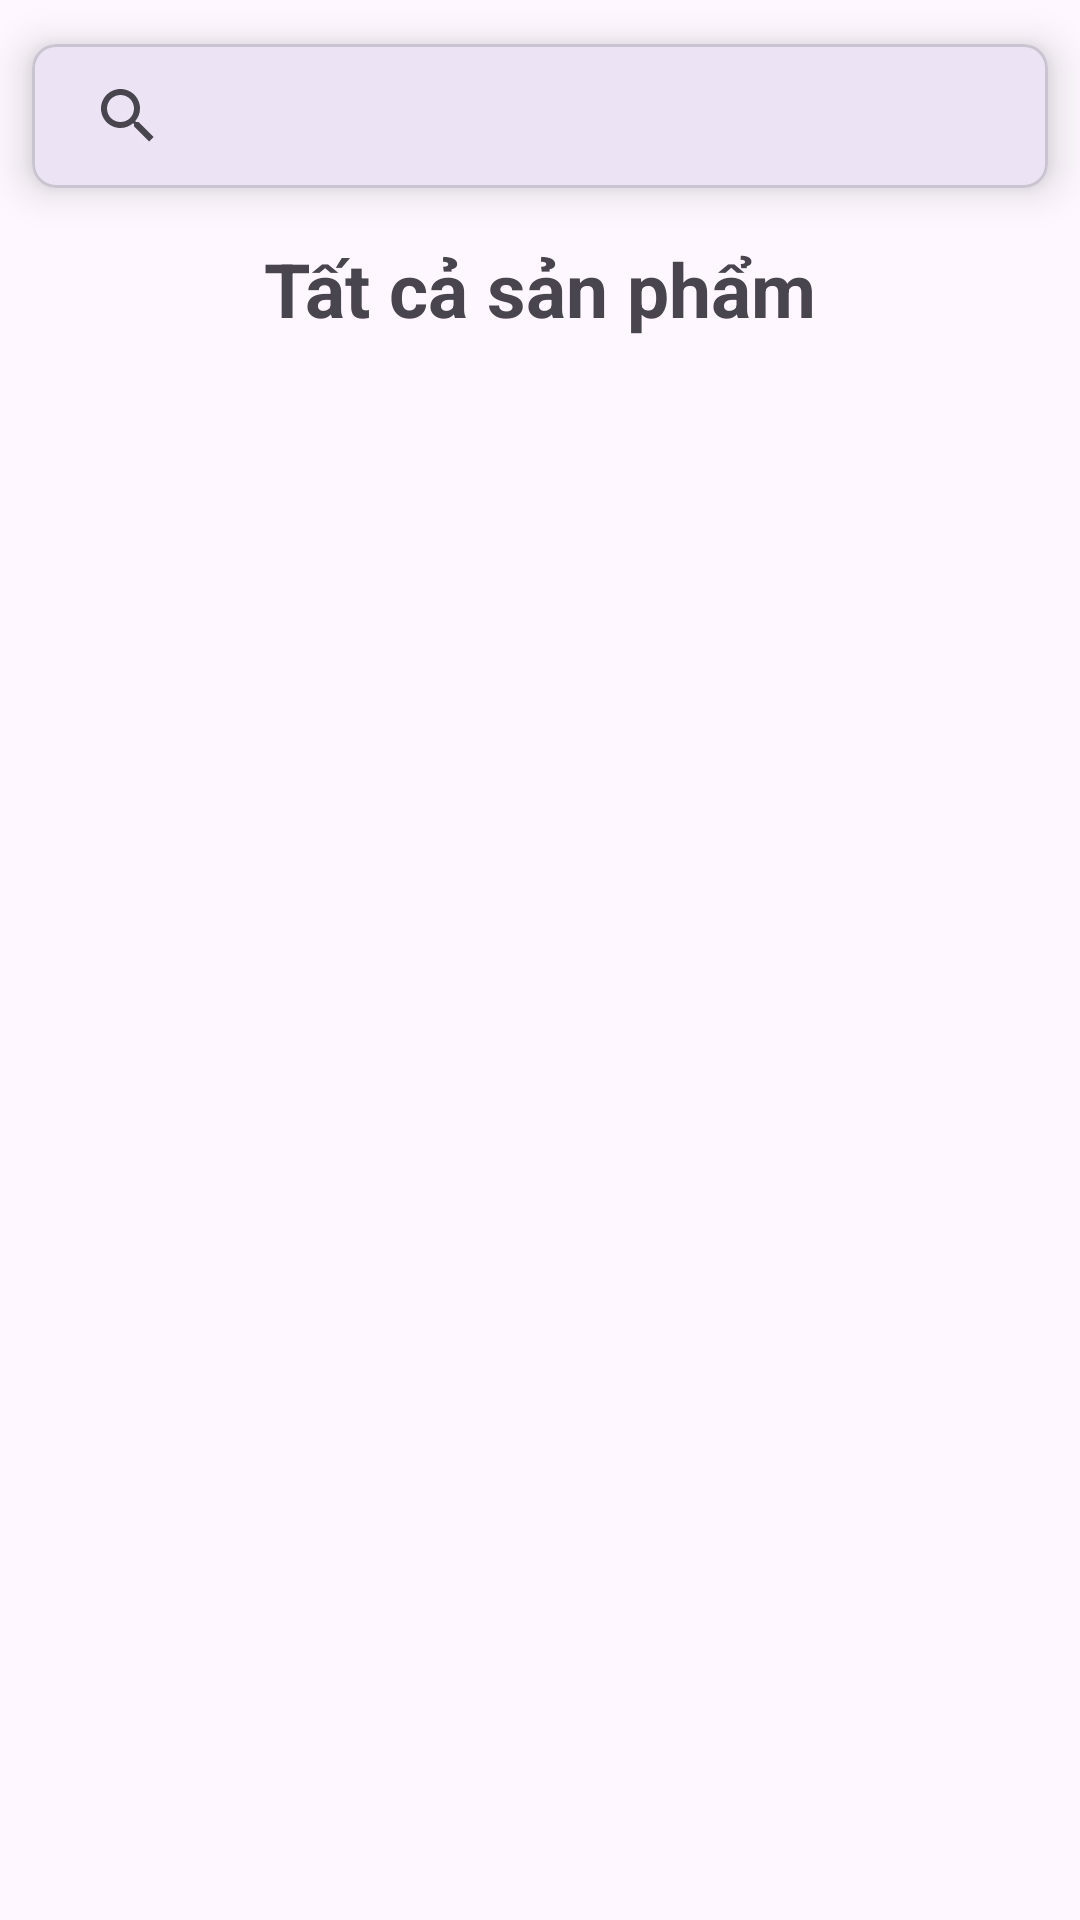

Here is an Android app screen rendered from its layout file. Give the layout XML and the strings, colors and styles it references.
<!-- AndroidManifest.xml: application theme Theme.GamingGearMobile -->
<!-- res/layout/fragment_home.xml -->
<?xml version="1.0" encoding="utf-8"?>
<androidx.core.widget.NestedScrollView xmlns:android="http://schemas.android.com/apk/res/android"
    xmlns:app="http://schemas.android.com/apk/res-auto"
    xmlns:tools="http://schemas.android.com/tools"
    android:layout_width="match_parent"
    android:layout_height="match_parent"
    tools:context=".ui.fragment.HomeFragment">

    <androidx.constraintlayout.widget.ConstraintLayout
        android:layout_width="match_parent"
        android:layout_height="wrap_content">

        <com.google.android.material.card.MaterialCardView
            android:id="@+id/cardView"
            android:layout_width="0dp"
            android:layout_height="wrap_content"
            app:layout_constraintEnd_toEndOf="parent"
            app:layout_constraintStart_toStartOf="parent"
            app:layout_constraintHorizontal_bias="0.5"
            app:layout_constraintTop_toTopOf="parent"
            app:cardCornerRadius="8dp"
            app:cardElevation="8dp"
            app:cardUseCompatPadding="true">

            <androidx.appcompat.widget.SearchView
                android:id="@+id/searchView"
                android:layout_width="match_parent"
                android:layout_height="wrap_content"
                app:iconifiedByDefault="false"
                app:queryHint="" />
        </com.google.android.material.card.MaterialCardView>



        <androidx.recyclerview.widget.RecyclerView
            android:id="@+id/recyclerPhanLoai"
            android:layout_width="match_parent"
            android:layout_height="wrap_content"

            app:layout_constraintEnd_toEndOf="parent"
            app:layout_constraintStart_toStartOf="parent"
            app:layout_constraintTop_toBottomOf="@id/cardView" />

        <TextView
            android:id="@+id/txtPhanLoaiHienTai"
            android:layout_width="wrap_content"
            android:layout_height="wrap_content"
            android:text="Tất cả sản phẩm"
            android:textSize="25sp"
            android:textStyle="bold"
            android:layout_margin="2dp"
            app:layout_constraintEnd_toEndOf="@+id/cardView"
            app:layout_constraintStart_toStartOf="@+id/cardView"
            app:layout_constraintTop_toBottomOf="@id/recyclerPhanLoai" />

        <androidx.recyclerview.widget.RecyclerView
            android:id="@+id/recyclerSanPham"
            android:layout_width="match_parent"
            android:layout_height="wrap_content"
            android:layout_margin="2dp"
            app:layout_constraintEnd_toEndOf="parent"
            app:layout_constraintStart_toStartOf="parent"
            app:layout_constraintTop_toBottomOf="@id/txtPhanLoaiHienTai" />

    </androidx.constraintlayout.widget.ConstraintLayout>

</androidx.core.widget.NestedScrollView>
<!-- resources referenced by this layout -->
<resources>
  <style name="Theme.GamingGearMobile" parent="Base.Theme.GamingGearMobile" />
  <style name="Base.Theme.GamingGearMobile" parent="Theme.Material3.DayNight.NoActionBar">
          
          
      </style>
</resources>
